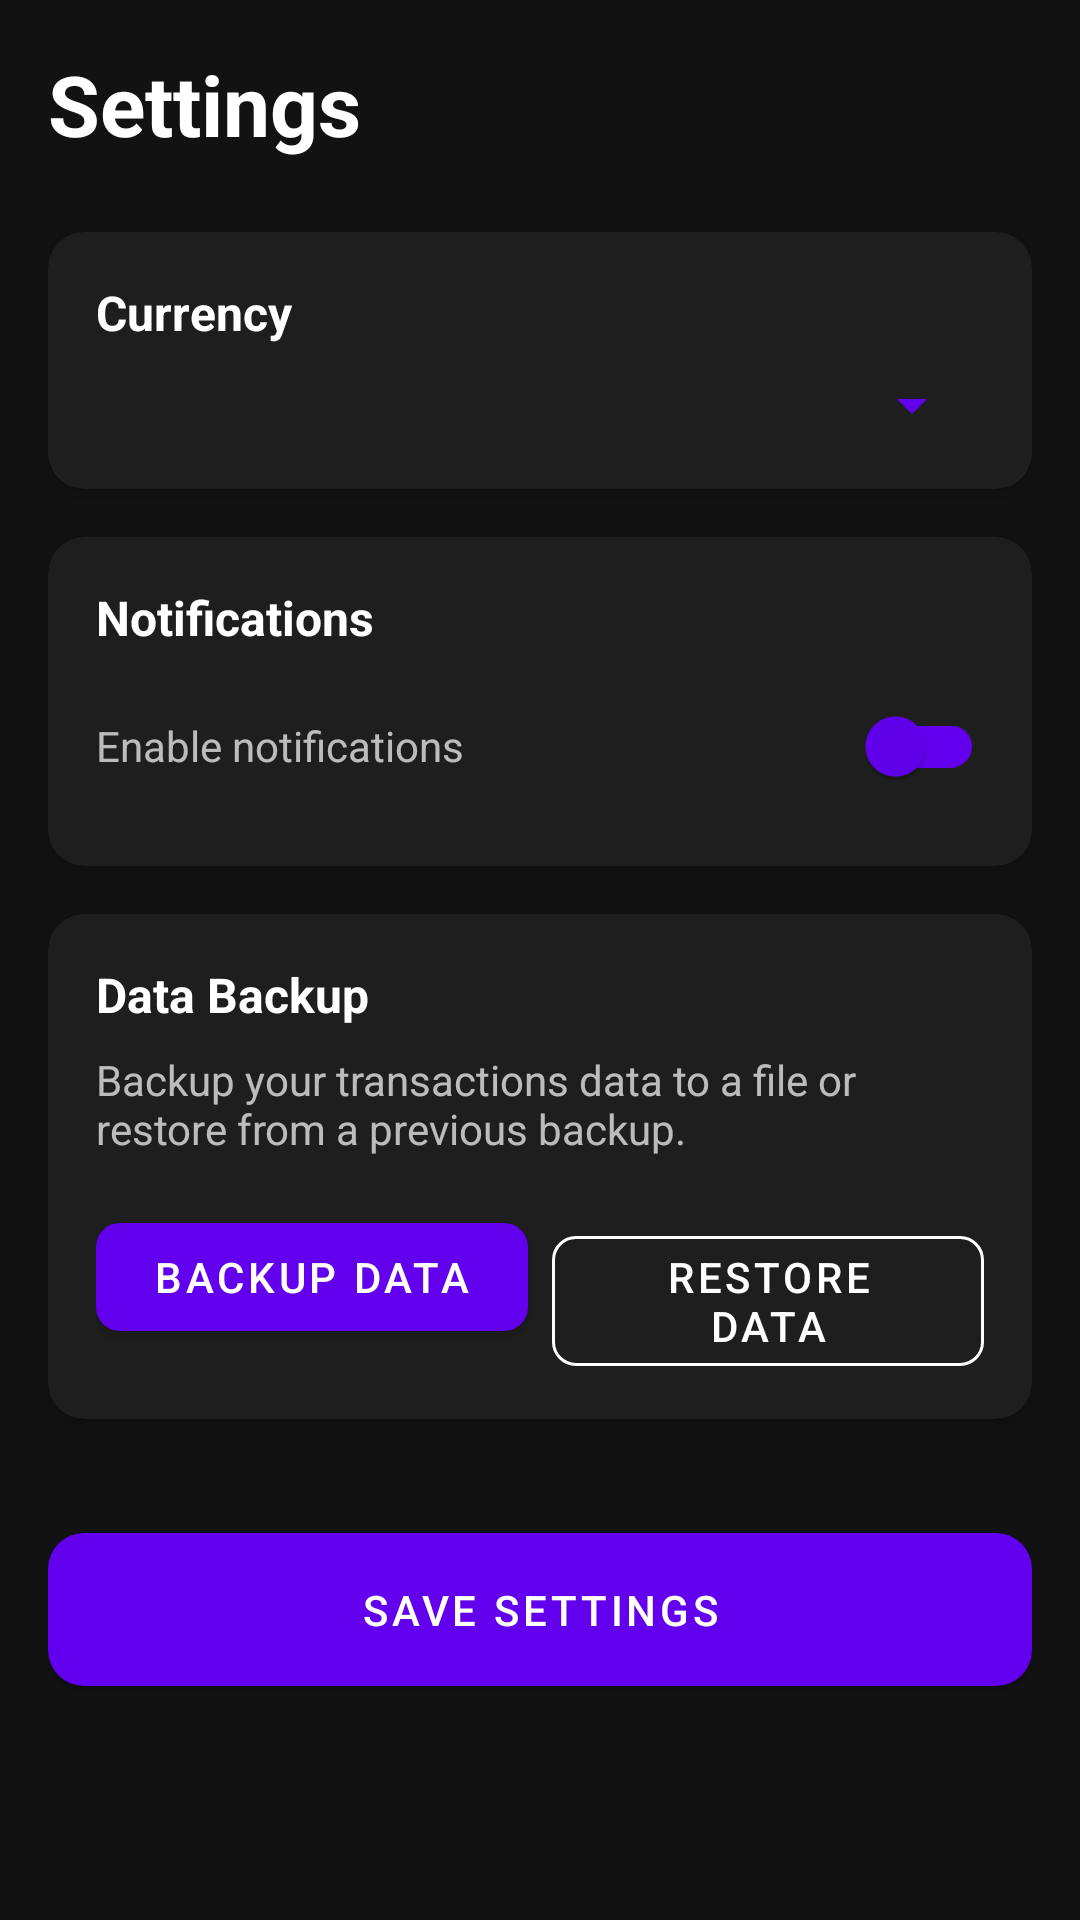

Reconstruct the res/layout file that produces this screen, plus the resources it refers to.
<!-- AndroidManifest.xml: application theme Theme.CoinSage -->
<!-- res/layout/fragment_settings.xml -->
<?xml version="1.0" encoding="utf-8"?>
<androidx.constraintlayout.widget.ConstraintLayout xmlns:android="http://schemas.android.com/apk/res/android"
    xmlns:app="http://schemas.android.com/apk/res-auto"
    android:layout_width="match_parent"
    android:layout_height="match_parent"
    android:background="@color/background_dark"
    android:padding="16dp">

    <TextView
        android:id="@+id/tvSettingsTitle"
        android:layout_width="wrap_content"
        android:layout_height="wrap_content"
        android:text="@string/settings"
        android:textColor="@android:color/white"
        android:textSize="28sp"
        android:textStyle="bold"
        android:layout_marginBottom="16dp"
        app:layout_constraintStart_toStartOf="parent"
        app:layout_constraintTop_toTopOf="parent" />

    <LinearLayout
        android:layout_width="match_parent"
        android:layout_height="wrap_content"
        android:orientation="vertical"
        android:layout_marginTop="24dp"
        app:layout_constraintTop_toBottomOf="@id/tvSettingsTitle">

        <com.google.android.material.card.MaterialCardView
            android:layout_width="match_parent"
            android:layout_height="wrap_content"
            android:layout_marginBottom="16dp"
            app:cardBackgroundColor="@color/card_background_dark"
            app:cardElevation="4dp"
            app:cardCornerRadius="12dp">

            <LinearLayout
                android:layout_width="match_parent"
                android:layout_height="wrap_content"
                android:orientation="vertical"
                android:padding="16dp">

                <TextView
                    android:id="@+id/tvCurrencyLabel"
                    android:layout_width="wrap_content"
                    android:layout_height="wrap_content"
                    android:text="@string/currency"
                    android:textColor="@android:color/white"
                    android:textSize="16sp"
                    android:textStyle="bold" />

                <Spinner
                    android:id="@+id/spinnerCurrency"
                    android:layout_width="match_parent"
                    android:layout_height="wrap_content"
                    android:layout_marginTop="8dp"
                    android:backgroundTint="@color/primary"
                    android:popupBackground="@color/card_background_dark" />

            </LinearLayout>
        </com.google.android.material.card.MaterialCardView>

        <com.google.android.material.card.MaterialCardView
            android:layout_width="match_parent"
            android:layout_height="wrap_content"
            android:layout_marginBottom="16dp"
            app:cardBackgroundColor="@color/card_background_dark"
            app:cardElevation="4dp"
            app:cardCornerRadius="12dp">

            <LinearLayout
                android:layout_width="match_parent"
                android:layout_height="wrap_content"
                android:orientation="vertical"
                android:padding="16dp">

                <TextView
                    android:id="@+id/tvNotificationsLabel"
                    android:layout_width="wrap_content"
                    android:layout_height="wrap_content"
                    android:text="@string/notifications"
                    android:textColor="@android:color/white"
                    android:textSize="16sp"
                    android:textStyle="bold" />

                <com.google.android.material.switchmaterial.SwitchMaterial
                    android:id="@+id/switchNotifications"
                    android:layout_width="match_parent"
                    android:layout_height="wrap_content"
                    android:layout_marginTop="8dp"
                    android:text="@string/enable_notifications"
                    android:textColor="@color/secondary_text"
                    app:switchPadding="16dp"
                    app:thumbTint="@color/primary"
                    app:trackTint="@color/primary" />

            </LinearLayout>
        </com.google.android.material.card.MaterialCardView>

        <com.google.android.material.card.MaterialCardView
            android:layout_width="match_parent"
            android:layout_height="wrap_content"
            android:layout_marginBottom="16dp"
            app:cardBackgroundColor="@color/card_background_dark"
            app:cardElevation="4dp"
            app:cardCornerRadius="12dp">

            <LinearLayout
                android:layout_width="match_parent"
                android:layout_height="wrap_content"
                android:orientation="vertical"
                android:padding="16dp">

                <TextView
                    android:layout_width="wrap_content"
                    android:layout_height="wrap_content"
                    android:text="@string/data_backup"
                    android:textColor="@android:color/white"
                    android:textSize="16sp"
                    android:textStyle="bold" />

                <TextView
                    android:layout_width="wrap_content"
                    android:layout_height="wrap_content"
                    android:layout_marginTop="8dp"
                    android:text="@string/backup_description"
                    android:textColor="@color/secondary_text" />

                <LinearLayout
                    android:layout_width="match_parent"
                    android:layout_height="wrap_content"
                    android:layout_marginTop="16dp"
                    android:orientation="horizontal">

                    <com.google.android.material.button.MaterialButton
                        android:id="@+id/btnBackup"
                        android:layout_width="0dp"
                        android:layout_height="wrap_content"
                        android:layout_marginEnd="8dp"
                        android:layout_weight="1"
                        android:text="@string/backup_data"
                        android:textColor="@android:color/white"
                        app:backgroundTint="@color/primary"
                        app:cornerRadius="8dp" />

                    <com.google.android.material.button.MaterialButton
                        android:id="@+id/btnRestore"
                        style="@style/Widget.MaterialComponents.Button.OutlinedButton"
                        android:layout_width="0dp"
                        android:layout_height="wrap_content"
                        android:layout_weight="1"
                        android:text="@string/restore_data"
                        android:textColor="@android:color/white"
                        app:strokeColor="@android:color/white"
                        app:cornerRadius="8dp" />

                </LinearLayout>
            </LinearLayout>
        </com.google.android.material.card.MaterialCardView>

        <com.google.android.material.button.MaterialButton
            android:id="@+id/btnSaveSettings"
            android:layout_width="match_parent"
            android:layout_height="wrap_content"
            android:layout_marginTop="16dp"
            android:text="@string/save_settings"
            android:textColor="@android:color/white"
            android:padding="16dp"
            app:backgroundTint="@color/primary"
            app:cornerRadius="12dp"
            app:elevation="4dp" />

    </LinearLayout>

</androidx.constraintlayout.widget.ConstraintLayout>
<!-- resources referenced by this layout -->
<resources>
  <color name="background_dark">#121212</color>
  <color name="card_background_dark">#1E1E1E</color>
  <color name="primary">#6200EE</color>
  <color name="secondary_text">#B3FFFFFF</color>
  <string name="backup_data">Backup Data</string>
  <string name="backup_description">Backup your transactions data to a file or restore from a previous backup.</string>
  <string name="currency">Currency</string>
  <string name="data_backup">Data Backup</string>
  <string name="enable_notifications">Enable notifications</string>
  <string name="notifications">Notifications</string>
  <string name="restore_data">Restore Data</string>
  <string name="save_settings">Save Settings</string>
  <string name="settings">Settings</string>
  <style name="Theme.CoinSage" parent="Theme.MaterialComponents.DayNight.DarkActionBar">
          <item name="colorPrimary">@color/primary</item>
          <item name="colorPrimaryDark">@color/primary_dark</item>
          <item name="colorAccent">@color/accent</item>
          <item name="android:textColorPrimary">@color/primary_text</item>
          <item name="android:textColorSecondary">@color/secondary_text</item>
          <item name="android:windowBackground">@color/background_light</item>
          <item name="android:divider">@color/divider</item>
          
          
          <item name="textAppearanceHeadline1">@style/TextAppearance.CoinSage.Headline1</item>
          <item name="textAppearanceHeadline2">@style/TextAppearance.CoinSage.Headline2</item>
          <item name="textAppearanceBody1">@style/TextAppearance.CoinSage.Body1</item>
          <item name="textAppearanceBody2">@style/TextAppearance.CoinSage.Body2</item>
      </style>
  <color name="primary_dark">#3700B3</color>
  <color name="accent">#03DAC6</color>
  <color name="primary_text">#FFFFFF</color>
  <color name="background_light">#FAFAFA</color>
  <color name="divider">#1FFFFFFF</color>
  <style name="TextAppearance.CoinSage.Headline1" parent="TextAppearance.MaterialComponents.Headline1">
          <item name="android:textSize">24sp</item>
          <item name="android:textColor">@color/primary_text</item>
      </style>
  <style name="TextAppearance.CoinSage.Headline2" parent="TextAppearance.MaterialComponents.Headline2">
          <item name="android:textSize">20sp</item>
          <item name="android:textColor">@color/primary_text</item>
      </style>
  <style name="TextAppearance.CoinSage.Body1" parent="TextAppearance.MaterialComponents.Body1">
          <item name="android:textSize">16sp</item>
          <item name="android:textColor">@color/primary_text</item>
      </style>
  <style name="TextAppearance.CoinSage.Body2" parent="TextAppearance.MaterialComponents.Body2">
          <item name="android:textSize">14sp</item>
          <item name="android:textColor">@color/secondary_text</item>
      </style>
</resources>
